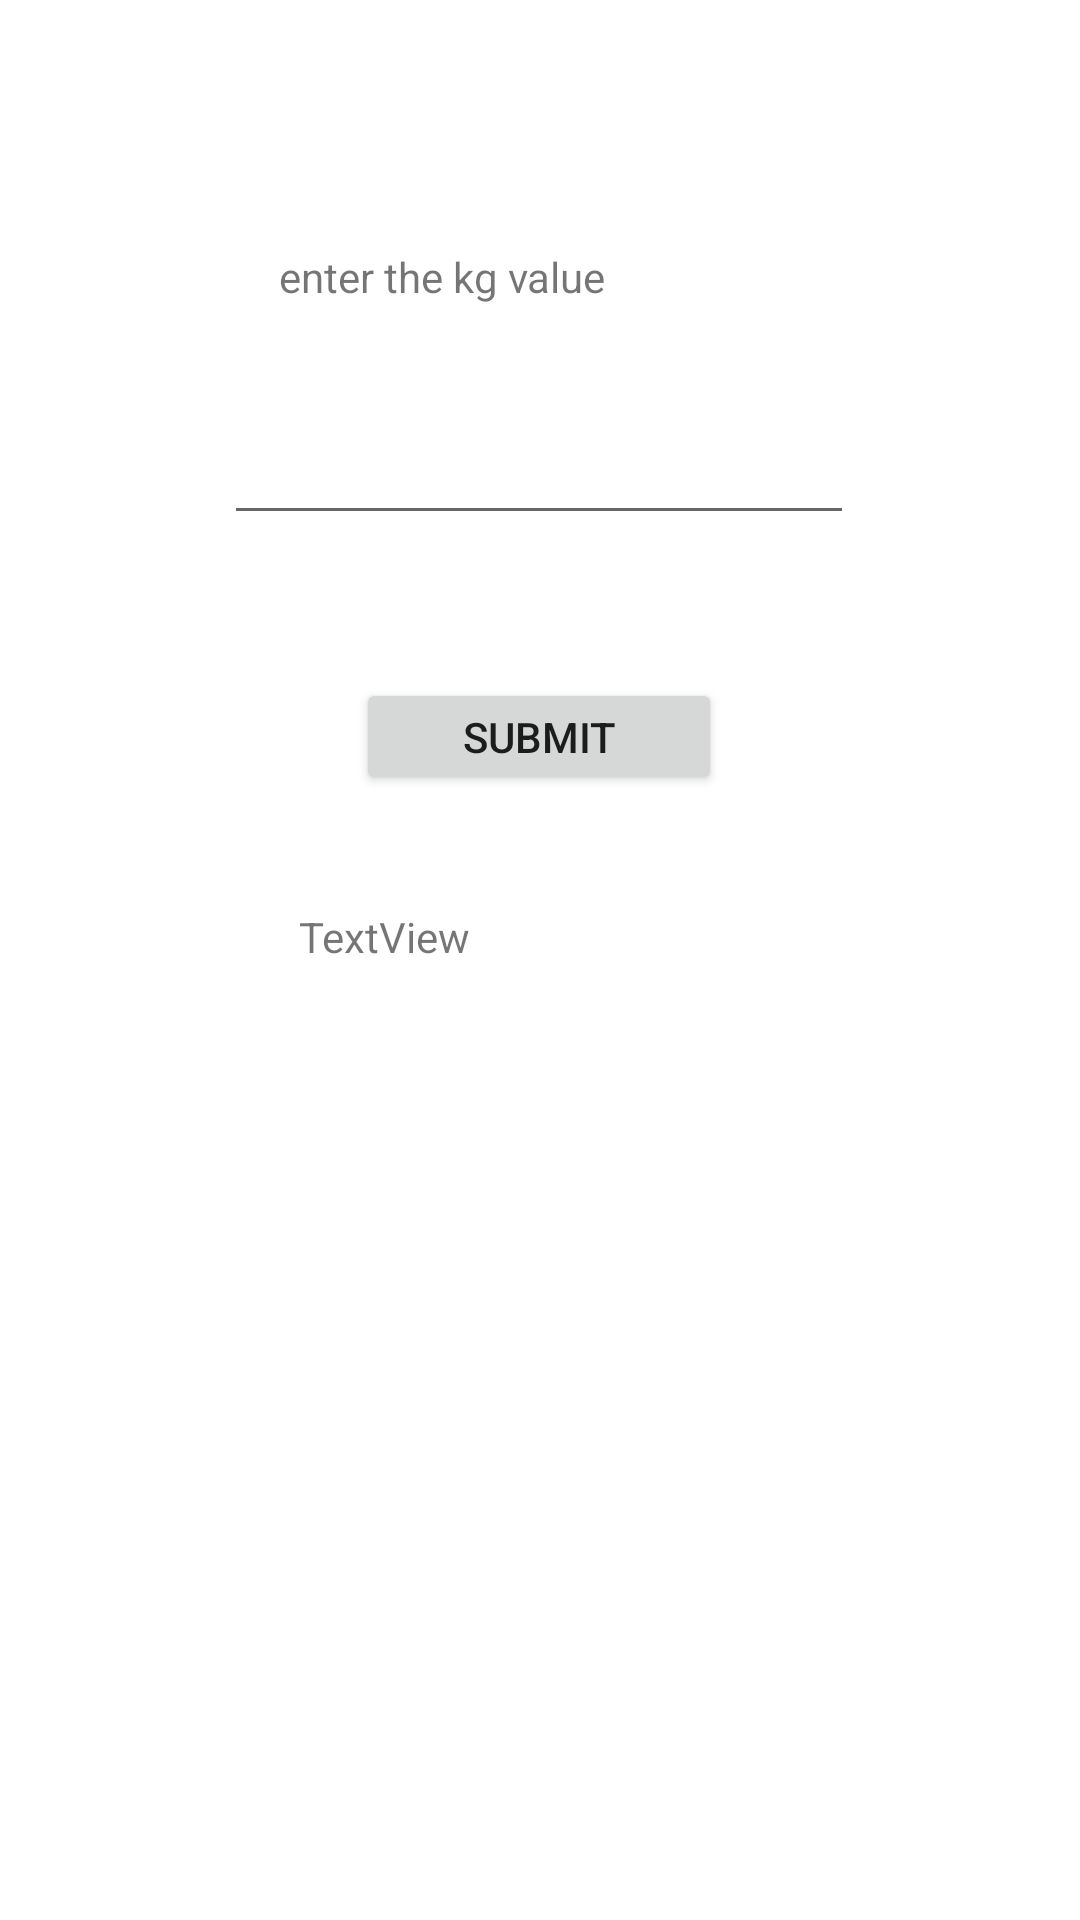

Android layout source for this screen:
<!-- AndroidManifest.xml: application theme Theme.MyNewTryOuts -->
<!-- res/layout/activity_main5.xml -->
<?xml version="1.0" encoding="utf-8"?>
<androidx.constraintlayout.widget.ConstraintLayout xmlns:android="http://schemas.android.com/apk/res/android"
    xmlns:app="http://schemas.android.com/apk/res-auto"
    xmlns:tools="http://schemas.android.com/tools"
    android:layout_width="match_parent"
    android:layout_height="match_parent"
    tools:context=".MainActivity5">

    <TextView
        android:id="@+id/textView9"
        android:layout_width="173dp"
        android:layout_height="31dp"
        android:text="enter the kg value"
        app:layout_constraintBottom_toBottomOf="parent"
        app:layout_constraintEnd_toEndOf="parent"
        app:layout_constraintHorizontal_bias="0.498"
        app:layout_constraintStart_toStartOf="parent"
        app:layout_constraintTop_toTopOf="parent"
        app:layout_constraintVertical_bias="0.136" />

    <EditText
        android:id="@+id/editTextNumber4"
        android:layout_width="wrap_content"
        android:layout_height="wrap_content"
        android:ems="10"
        android:inputType="number"
        app:layout_constraintBottom_toBottomOf="parent"
        app:layout_constraintEnd_toEndOf="parent"
        app:layout_constraintHorizontal_bias="0.497"
        app:layout_constraintStart_toStartOf="parent"
        app:layout_constraintTop_toBottomOf="@+id/textView9"
        app:layout_constraintVertical_bias="0.048" />

    <Button
        android:id="@+id/button7"
        android:layout_width="122dp"
        android:layout_height="39dp"
        android:text="submit"
        app:layout_constraintBottom_toBottomOf="parent"
        app:layout_constraintEnd_toEndOf="parent"
        app:layout_constraintHorizontal_bias="0.498"
        app:layout_constraintStart_toStartOf="parent"
        app:layout_constraintTop_toBottomOf="@+id/editTextNumber4"
        app:layout_constraintVertical_bias="0.113" />

    <TextView
        android:id="@+id/textView10"
        android:layout_width="161dp"
        android:layout_height="40dp"
        android:text="TextView"
        app:layout_constraintBottom_toBottomOf="parent"
        app:layout_constraintEnd_toEndOf="parent"
        app:layout_constraintStart_toStartOf="parent"
        app:layout_constraintTop_toBottomOf="@+id/button7"
        app:layout_constraintVertical_bias="0.112" />

    <ImageView
        android:id="@+id/imageView"
        android:layout_width="197dp"
        android:layout_height="170dp"
        app:layout_constraintBottom_toBottomOf="parent"
        app:layout_constraintEnd_toEndOf="parent"
        app:layout_constraintHorizontal_bias="0.5"
        app:layout_constraintStart_toStartOf="parent"
        app:layout_constraintTop_toBottomOf="@+id/textView10"
        app:srcCompat="@drawable/weight" />

</androidx.constraintlayout.widget.ConstraintLayout>
<!-- resources referenced by this layout -->
<resources>
  <style name="Theme.MyNewTryOuts" parent="Theme.MaterialComponents.DayNight.DarkActionBar">
          
          <item name="colorPrimary">@color/purple_500</item>
          <item name="colorPrimaryVariant">@color/purple_700</item>
          <item name="colorOnPrimary">@color/white</item>
          
          <item name="colorSecondary">@color/teal_200</item>
          <item name="colorSecondaryVariant">@color/teal_700</item>
          <item name="colorOnSecondary">@color/black</item>
          
          <item name="android:statusBarColor" tools:targetApi="l">?attr/colorPrimaryVariant</item>
          
      </style>
  <!-- not gathered from this repository: default colours our renderer supplied (Android Studio template values) -->
  <color name="purple_500">#FF6200EE</color>
  <color name="purple_700">#FF3700B3</color>
  <color name="teal_200">#FF03DAC5</color>
  <color name="teal_700">#FF018786</color>
  <color name="black">#FF000000</color>
  <color name="white">#FFFFFFFF</color>
</resources>
